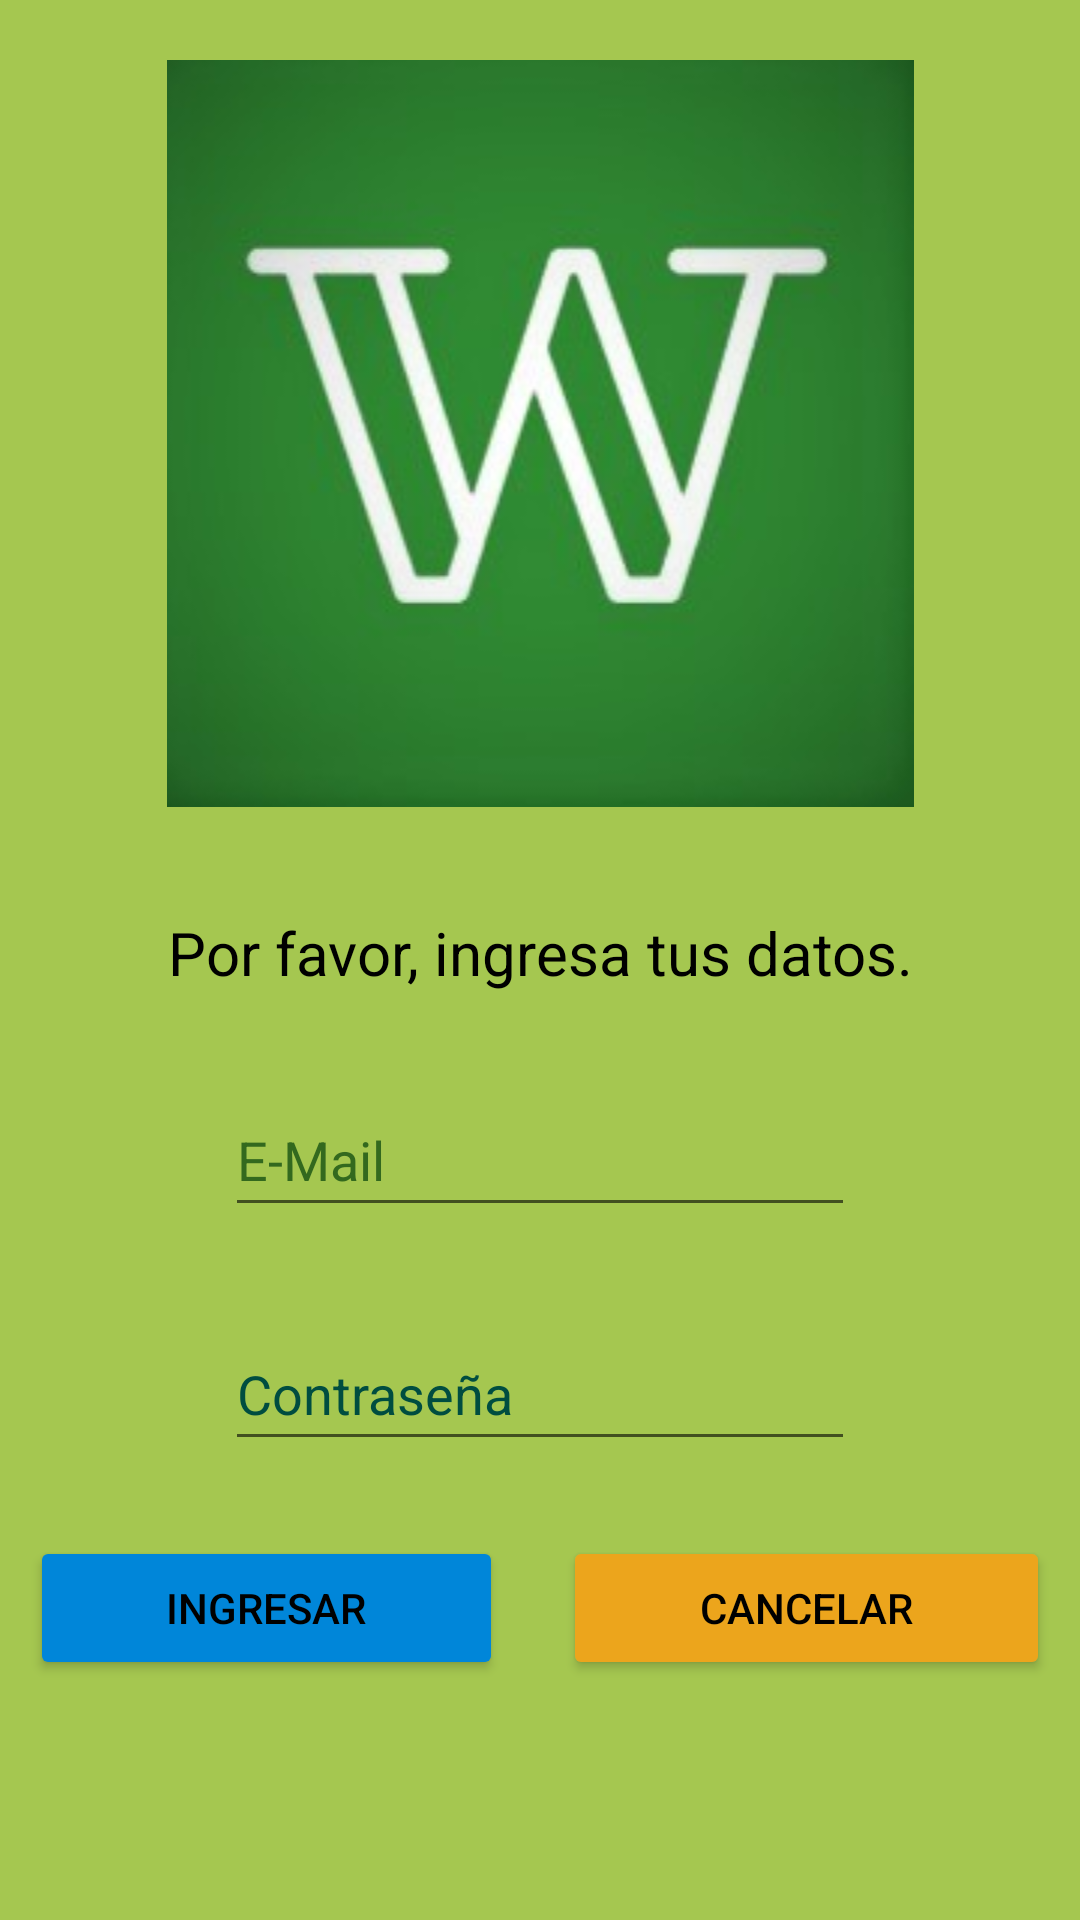

Produce the Android XML layout that renders to this screen, including the resource entries it uses.
<!-- AndroidManifest.xml: application theme Theme.WantedAntioquia -->
<!-- res/layout/activity_capa_iniciar_sesion.xml -->
<?xml version="1.0" encoding="utf-8"?>
<LinearLayout xmlns:android="http://schemas.android.com/apk/res/android"
    xmlns:app="http://schemas.android.com/apk/res-auto"
    xmlns:tools="http://schemas.android.com/tools"
    android:layout_width="match_parent"
    android:layout_height="match_parent"
    android:orientation="vertical"
    android:background="@color/white"
    android:backgroundTint="@color/green"
    tools:context=".capa_iniciar_sesion">

    <ImageView
        android:id="@+id/imageView2"
        android:layout_width="match_parent"
        android:layout_height="wrap_content"
        android:layout_margin="20dp"
        android:contentDescription="@string/logo_2_w"
        app:srcCompat="@drawable/logo_1"
        tools:ignore="ImageContrastCheck" />

    <TextView
        android:id="@+id/textView"
        android:layout_width="match_parent"
        android:layout_height="wrap_content"
        android:layout_margin="15dp"
        android:text="@string/porfa_ingresa"
        android:textAlignment="center"
        android:textColor="#000000"
        android:textSize="20sp" />

    <EditText
        android:id="@+id/usuarioInicSesion"
        android:layout_width="wrap_content"
        android:layout_height="wrap_content"
        android:layout_gravity="center_horizontal|top"
        android:layout_margin="15dp"
        android:ems="10"
        android:hint="@string/email"
        android:importantForAutofill="no"
        android:inputType="textEmailAddress"
        android:minHeight="48dp"
        android:textColorHint="#33691E"
        tools:ignore="TextContrastCheck" />

    <EditText
        android:id="@+id/contrasenaInicSesion"
        android:layout_width="wrap_content"
        android:layout_height="wrap_content"
        android:layout_gravity="bottom|center_horizontal"
        android:layout_margin="15dp"
        android:ems="10"
        android:hint="@string/contrasena"
        android:importantForAutofill="no"
        android:inputType="textPassword"
        android:minHeight="48dp"
        android:textColor="@android:color/primary_text_light"
        android:textColorHint="#004D40" />

    <LinearLayout
        android:layout_width="match_parent"
        android:layout_height="match_parent"
        android:orientation="horizontal"
        android:backgroundTint="@color/green">


        <Button
            android:id="@+id/button4_ingresar"
            android:layout_width="wrap_content"
            android:layout_height="wrap_content"
            android:layout_margin="10dp"
            android:layout_marginEnd="10dp"
            android:layout_weight="1"
            android:backgroundTint="@color/blue"
            android:onClick="validarUsuario"
            android:text="@string/Ingresar"
            android:textColor="@color/black" />

        <Button
            android:id="@+id/button5_cancelar"
            android:layout_width="wrap_content"
            android:layout_height="wrap_content"
            android:layout_margin="10dp"
            android:layout_marginLeft="10dp"
            android:layout_marginRight="10dp"
            android:layout_weight="1"
            android:backgroundTint="@color/orange"
            android:onClick="cancelarInicioSesion"
            android:text="@string/cancelar"
            android:textColor="@color/black" />
    </LinearLayout>
</LinearLayout>
<!-- resources referenced by this layout -->
<resources>
  <color name="black">#FF000000</color>
  <color name="blue">#0086D9</color>
  <color name="green">#A5C750</color>
  <color name="orange">#ECA51C</color>
  <color name="white">#FFFFFF</color>
  <!-- drawable logo_1: jpg bitmap (drawable, 34185 bytes) -->
  <string name="Ingresar">ingresar</string>
  <string name="cancelar">cancelar</string>
  <string name="contrasena">Contraseña</string>
  <string name="email">E-Mail</string>
  <string name="logo_2_w">logo 2</string>
  <string name="porfa_ingresa">Por favor, ingresa tus datos.</string>
  <style name="Theme.WantedAntioquia" parent="Theme.MaterialComponents.DayNight">
          
  
          
          <item name="colorSecondary">@color/green</item>
          <item name="colorSecondaryVariant">@color/black</item>
          <item name="colorOnSecondary">@color/white</item>
          
          <item name="android:statusBarColor" tools:targetApi="l">?attr/colorPrimaryVariant</item>
          
          <item name="colorPrimaryVariant">@color/green</item>
          <item name="colorPrimary">@color/green_claro_btn</item>
          <item name="colorOnPrimary">@color/white</item>
      </style>
  <color name="green_claro_btn">#E5FBB0</color>
</resources>
